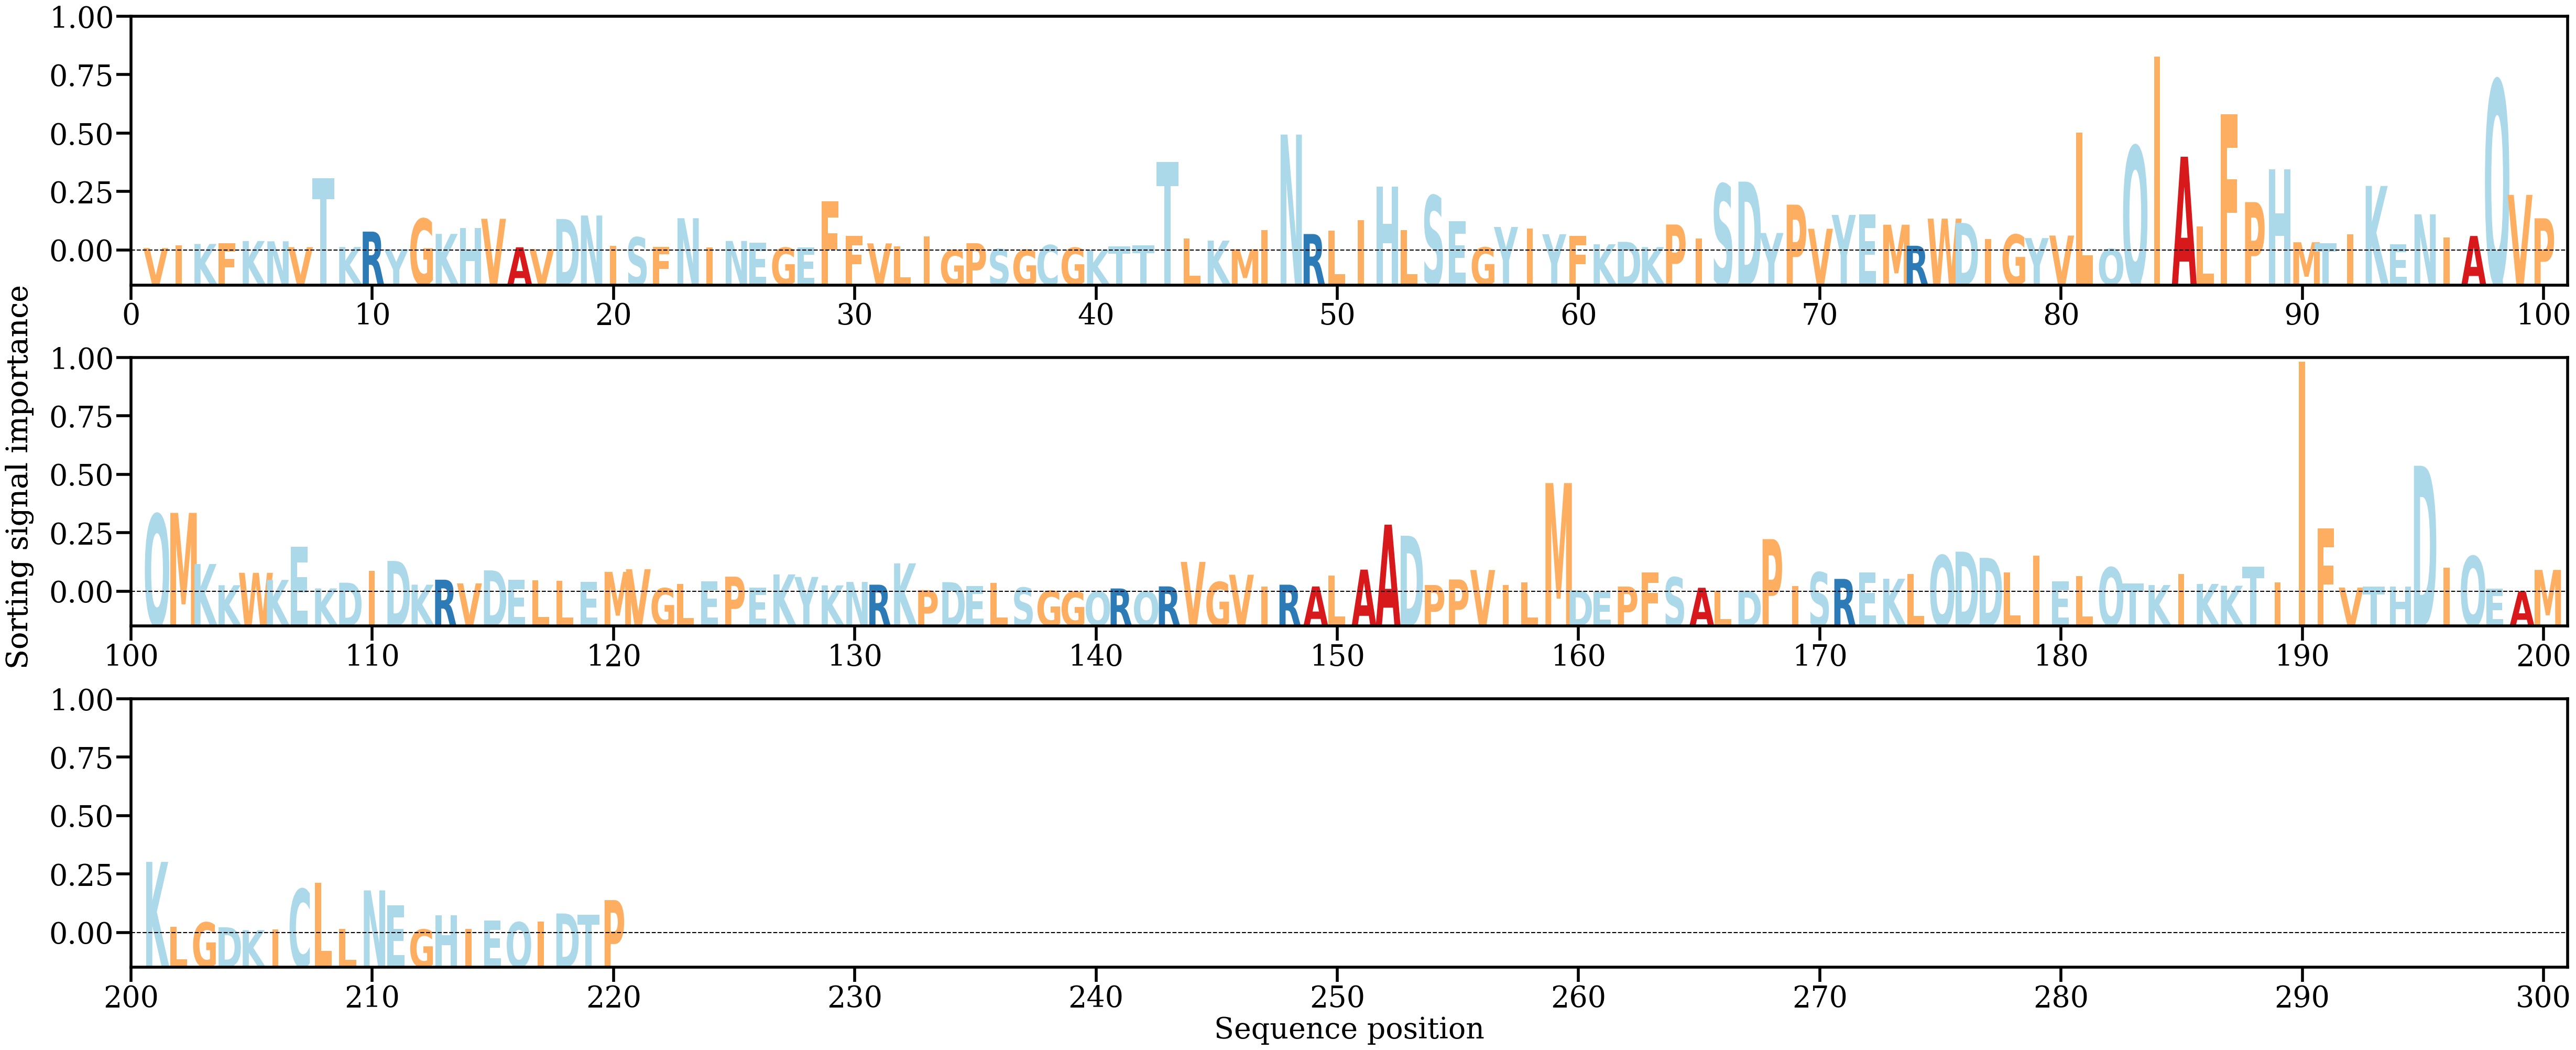

The data file committed next to this chart (first rows):
AA, Alpha
V, [0.0004982]
I, [0.00104184]
K, [0.0012645]
F, [0.00140179]
K, [0.00183137]
N, [0.00177498]
V, [0.00066638]
T, [0.01381638]
K, [0.00069004]
R, [0.0036221]
Y, [0.00023995]
G, [0.0060648]
K, [0.00318478]
H, [0.00429499]
V, [0.00606499]
A, [0.00063667]
V, [0.00029808]
D, [0.00602758]
N, [0.00668987]
I, [0.00092044]
S, [0.00253589]
F, [0.00074996]
N, [0.00617451]
I, [0.00060672]
N, [0.00183634]
E, [0.001476]
G, [0.00056259]
E, [0.00060162]
F, [0.00943581]
F, [0.00282569]
V, [0.00137599]
L, [0.00085665]
I, [0.00266071]
G, [0.00013026]
P, [0.00141559]
S, [0.0002946]
G, [0.00017525]
C, [0.00104982]
G, [0.00055315]
K, [0.00011636]
T, [0.00081875]
T, [0.00102187]
T, [0.0168897]
L, [0.00235017]
K, [0.00189699]
M, [0.00026346]
I, [0.00392253]
N, [0.02211729]
R, [0.00315735]
L, [0.00384792]
I, [0.00582785]
H, [0.01219409]
L, [0.0038554]
S, [0.0104877]
E, [0.00557704]
G, [0.00061421]
Y, [0.00450694]
I, [0.00422759]
Y, [0.00311953]
F, [0.00280419]
... 160 more rows
